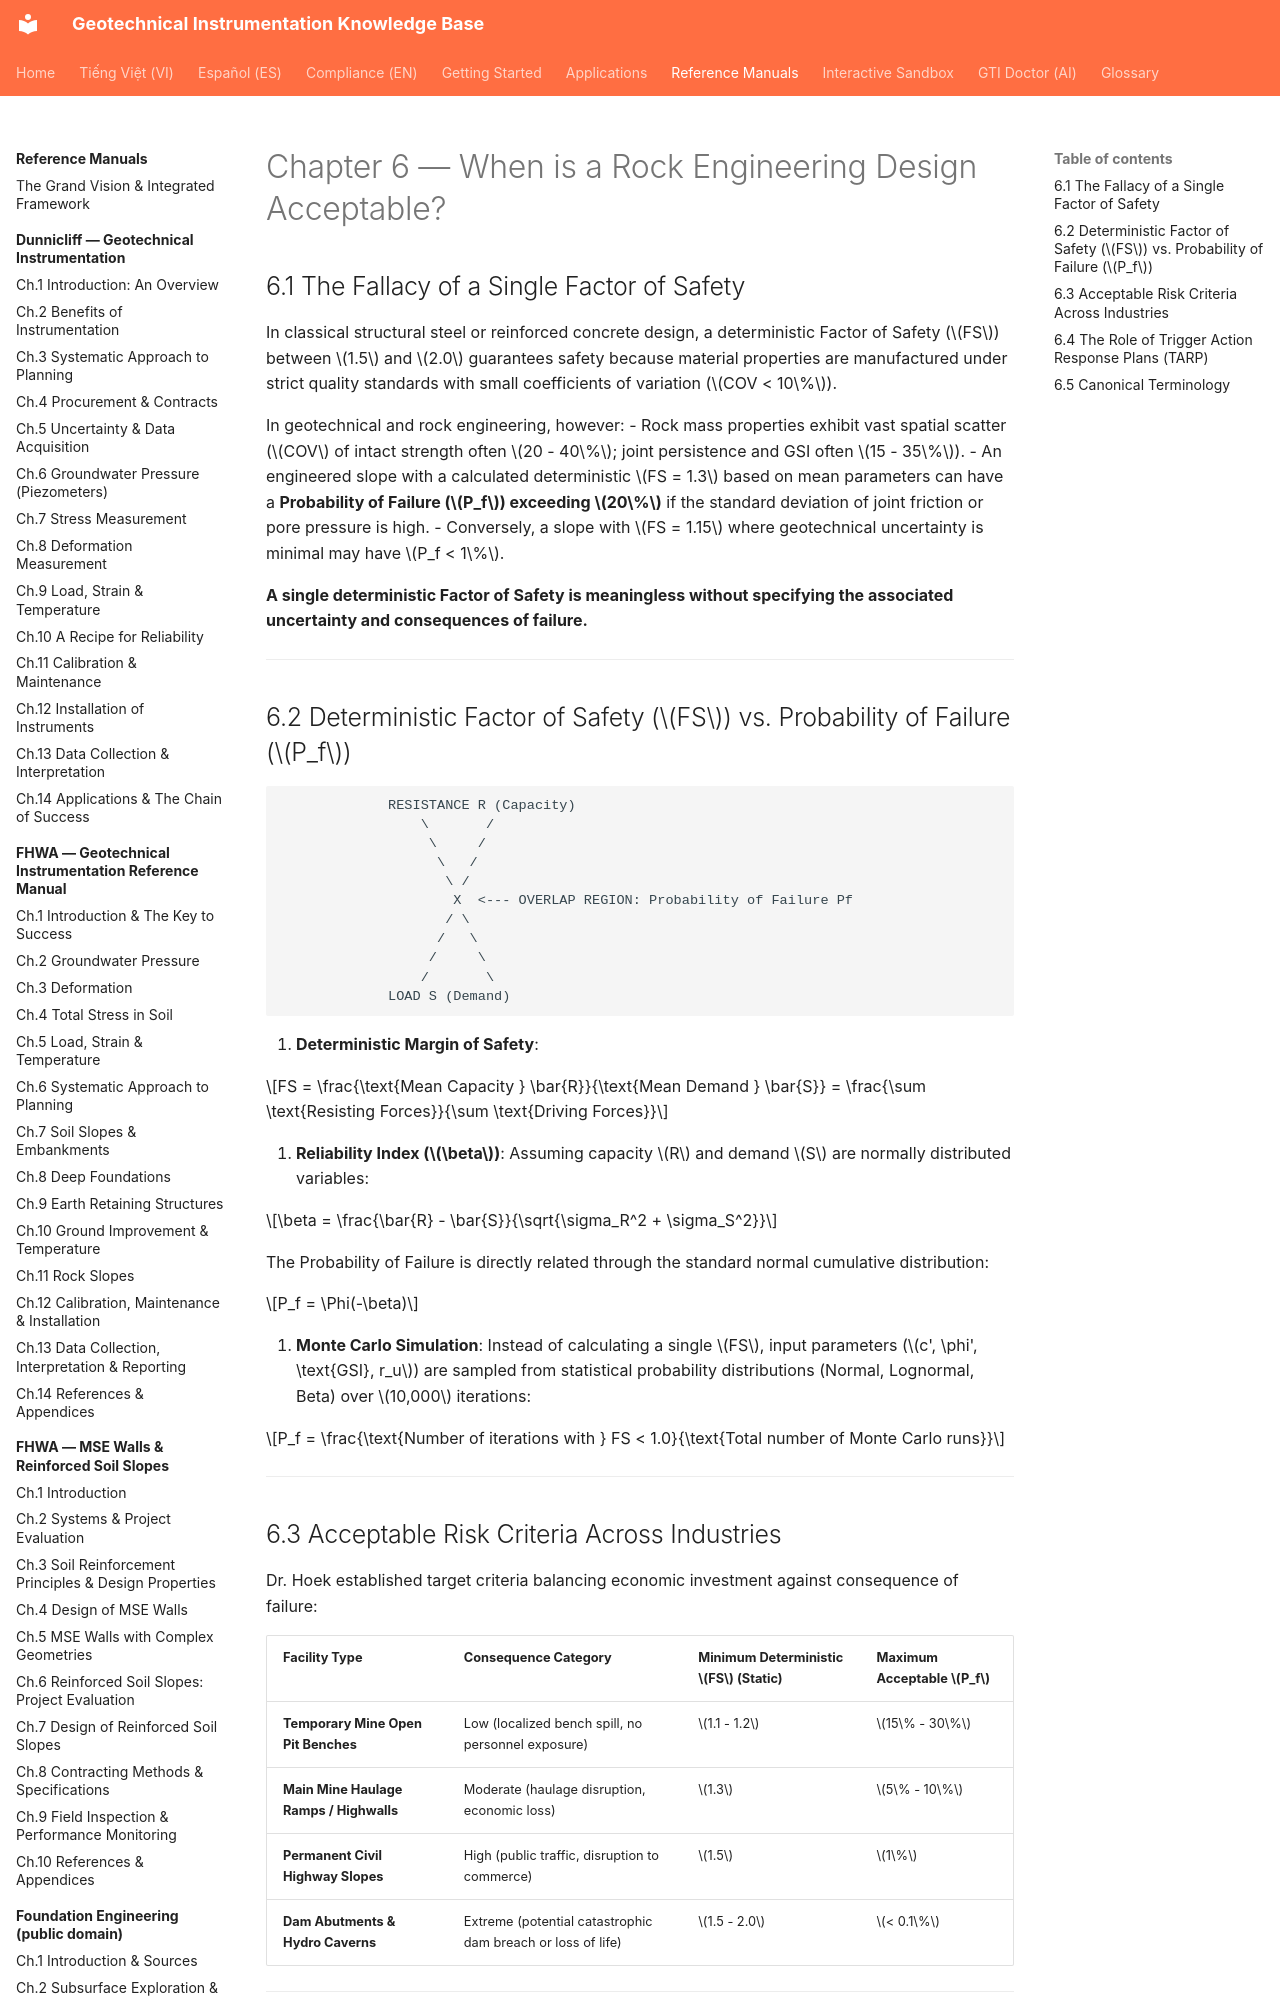

repository: geoinst/geoinst.github.io · page: reference-manuals/practical-rock-engineering/chapter-06-acceptable-design/index.html · generator: mkdocs

---
lang: en
lang_alt: vi/reference-manuals/practical-rock-engineering/chapter-06-acceptable-design/
---

# Chapter 6 — When is a Rock Engineering Design Acceptable?

## 6.1 The Fallacy of a Single Factor of Safety

In classical structural steel or reinforced concrete design, a deterministic Factor of Safety ($FS$) between $1.5$ and $2.0$ guarantees safety because material properties are manufactured under strict quality standards with small coefficients of variation ($COV < 10\%$).

In geotechnical and rock engineering, however:
- Rock mass properties exhibit vast spatial scatter ($COV$ of intact strength often $20 - 40\%$; joint persistence and GSI often $15 - 35\%$).
- An engineered slope with a calculated deterministic $FS = 1.3$ based on mean parameters can have a **Probability of Failure ($P_f$) exceeding $20\%$** if the standard deviation of joint friction or pore pressure is high.
- Conversely, a slope with $FS = 1.15$ where geotechnical uncertainty is minimal may have $P_f < 1\%$.

**A single deterministic Factor of Safety is meaningless without specifying the associated uncertainty and consequences of failure.**

---
